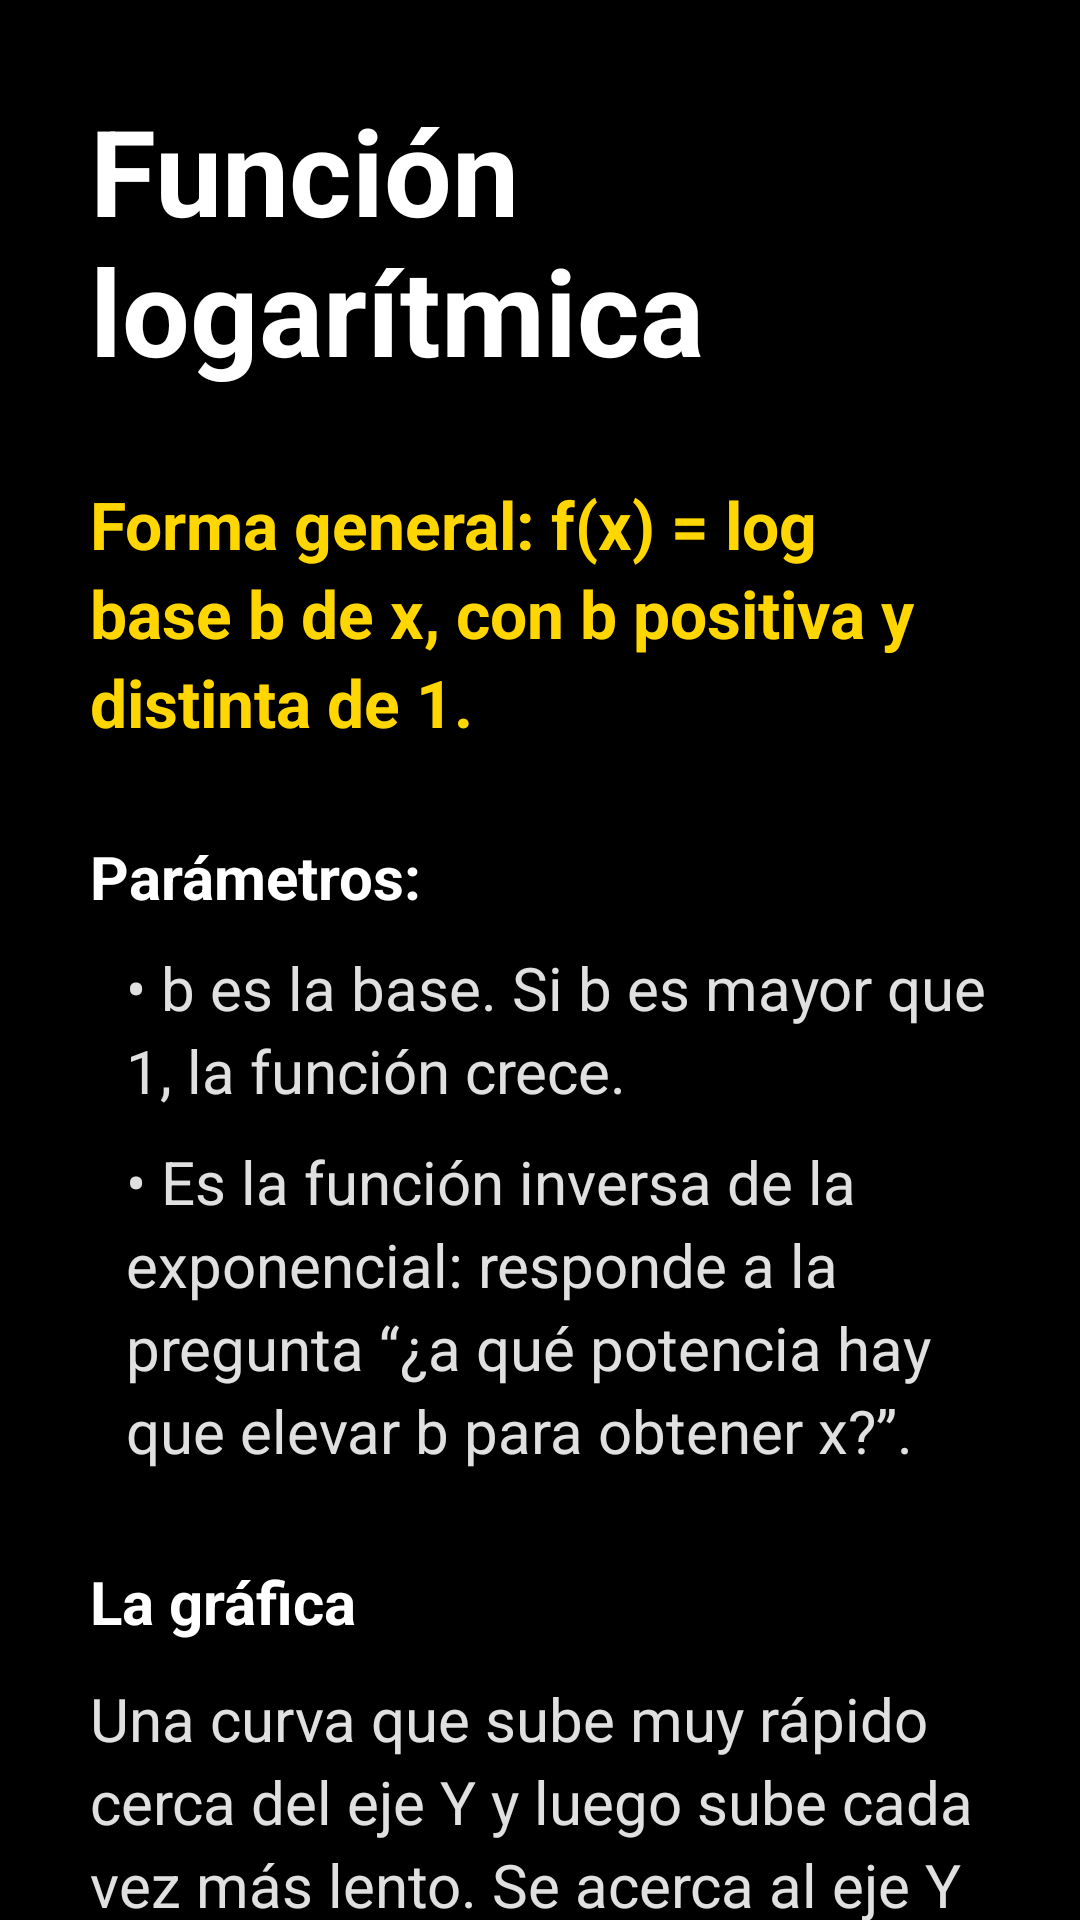

Write the Android layout XML for this screen, with the resource values it uses.
<!-- AndroidManifest.xml: application theme Theme.Sara -->
<!-- res/layout/vista_funcion_logaritmica.xml -->
<?xml version="1.0" encoding="utf-8"?>
<ScrollView xmlns:android="http://schemas.android.com/apk/res/android"
    android:layout_width="match_parent"
    android:layout_height="match_parent"
    android:background="@color/fondo"
    android:fillViewport="true"
    android:scrollbars="none">

    <LinearLayout
        android:layout_width="match_parent"
        android:layout_height="wrap_content"
        android:orientation="vertical"
        android:padding="30dp">

        <TextView
            android:id="@+id/txtTituloLogaritmica"
            android:layout_width="match_parent"
            android:layout_height="wrap_content"
            android:text="@string/encabezadologaritmica"
            android:textColor="#FFFFFF"
            android:textSize="40sp"
            android:textStyle="bold"
            android:accessibilityHeading="true" />

        <Space
            android:layout_width="match_parent"
            android:layout_height="30dp" />

        <TextView
            android:id="@+id/txtFormaLogaritmica"
            android:layout_width="match_parent"
            android:layout_height="wrap_content"
            android:text="@string/formalogaritmica"
            android:textColor="@color/amarillo"
            android:textSize="22sp"
            android:textStyle="bold"
            android:lineSpacingExtra="4dp" />

        <Space
            android:layout_width="match_parent"
            android:layout_height="30dp" />

        <TextView
            android:layout_width="match_parent"
            android:layout_height="wrap_content"
            android:text="@string/tituloparametros"
            android:textColor="#FFFFFF"
            android:textSize="20sp"
            android:textStyle="bold"
            android:accessibilityHeading="true" />

        <TextView
            android:layout_width="match_parent"
            android:layout_height="wrap_content"
            android:layout_marginTop="10dp"
            android:paddingStart="12dp"
            android:text="@string/parametrologaritmica1"
            android:textColor="@color/texto_secundario"
            android:textSize="20sp"
            android:lineSpacingExtra="4dp" />

        <TextView
            android:layout_width="match_parent"
            android:layout_height="wrap_content"
            android:layout_marginTop="10dp"
            android:paddingStart="12dp"
            android:text="@string/parametrologaritmica2"
            android:textColor="@color/texto_secundario"
            android:textSize="20sp"
            android:lineSpacingExtra="4dp" />

        <Space
            android:layout_width="match_parent"
            android:layout_height="30dp" />

        <TextView
            android:layout_width="match_parent"
            android:layout_height="wrap_content"
            android:text="@string/titulografica"
            android:textColor="#FFFFFF"
            android:textSize="20sp"
            android:textStyle="bold"
            android:accessibilityHeading="true" />

        <TextView
            android:layout_width="match_parent"
            android:layout_height="wrap_content"
            android:layout_marginTop="12dp"
            android:text="@string/graficalogaritmica"
            android:textColor="@color/texto_secundario"
            android:textSize="20sp"
            android:lineSpacingExtra="4dp" />

        <Space
            android:layout_width="match_parent"
            android:layout_height="30dp" />

        <TextView
            android:layout_width="match_parent"
            android:layout_height="wrap_content"
            android:text="@string/titulocaracteristicas"
            android:textColor="#FFFFFF"
            android:textSize="20sp"
            android:textStyle="bold"
            android:accessibilityHeading="true" />

        <TextView
            android:layout_width="match_parent"
            android:layout_height="wrap_content"
            android:layout_marginTop="10dp"
            android:paddingStart="12dp"
            android:text="@string/caracteristicalogaritmica1"
            android:textColor="@color/texto_secundario"
            android:textSize="20sp"
            android:lineSpacingExtra="4dp" />

        <TextView
            android:layout_width="match_parent"
            android:layout_height="wrap_content"
            android:layout_marginTop="10dp"
            android:paddingStart="12dp"
            android:text="@string/caracteristicalogaritmica2"
            android:textColor="@color/texto_secundario"
            android:textSize="20sp"
            android:lineSpacingExtra="4dp" />

        <TextView
            android:layout_width="match_parent"
            android:layout_height="wrap_content"
            android:layout_marginTop="10dp"
            android:paddingStart="12dp"
            android:text="@string/caracteristicalogaritmica3"
            android:textColor="@color/texto_secundario"
            android:textSize="20sp"
            android:lineSpacingExtra="4dp" />

        <TextView
            android:layout_width="match_parent"
            android:layout_height="wrap_content"
            android:layout_marginTop="10dp"
            android:paddingStart="12dp"
            android:text="@string/caracteristicalogaritmica4"
            android:textColor="@color/texto_secundario"
            android:textSize="20sp"
            android:lineSpacingExtra="4dp" />

        <TextView
            android:id="@+id/txtEjemploLogaritmica"
            android:layout_width="match_parent"
            android:layout_height="wrap_content"
            android:layout_marginTop="20dp"
            android:text="@string/ejemplologaritmica"
            android:textColor="#FFFFFF"
            android:textSize="20sp"
            android:textStyle="bold"
            android:lineSpacingExtra="4dp" />

        <View
            android:layout_width="match_parent"
            android:layout_height="3dp"
            android:layout_marginTop="30dp"
            android:layout_marginBottom="30dp"
            android:background="@color/divisor" />

        <TextView
            android:layout_width="match_parent"
            android:layout_height="wrap_content"
            android:text="@string/tituloescuchargrafica"
            android:textColor="#FFFFFF"
            android:textSize="20sp"
            android:textStyle="bold"
            android:accessibilityHeading="true" />


        <com.example.sara.PlanoSonoroView

            android:id="@+id/planoSonoro"

            android:layout_width="match_parent"

            android:layout_height="260dp"

            android:layout_marginTop="20dp" />


        <androidx.appcompat.widget.AppCompatButton
            android:id="@+id/btnSonidoLogaritmica"
            android:layout_width="wrap_content"
            android:layout_height="55dp"
            android:layout_marginTop="15dp"
            android:paddingStart="15dp"
            android:paddingEnd="15dp"
            android:background="@drawable/btn_amarillo"
            android:text="Reproducir sonido "
            android:drawableEnd="@drawable/ico_reproducir"
            android:textColor="@color/black"
            android:textSize="20sp"
            android:textStyle="bold"
            android:textAllCaps="false" />

        
        <androidx.appcompat.widget.AppCompatButton
            android:id="@+id/btnRegresar"
            android:layout_width="wrap_content"
            android:layout_height="55dp"
            android:layout_gravity="start"
            android:layout_marginTop="40dp"
            android:paddingStart="20dp"
            android:paddingEnd="25dp"
            android:background="@drawable/btn_contorno"
            android:drawableStart="@drawable/ico_regresar"
            android:drawablePadding="8dp"
            android:text="@string/regresar"
            android:contentDescription="@string/regresaraprendizaje"
            android:drawableTint="@color/amarillo"
            android:textColor="@color/amarillo"
            android:textSize="20sp"
            android:textStyle="bold"
            android:textAllCaps="false" />

        <Space
            android:layout_width="match_parent"
            android:layout_height="30dp" />

    </LinearLayout>

</ScrollView>
<!-- resources referenced by this layout -->
<resources>
  <color name="amarillo">#FFFFD600</color>
  <color name="black">#FF000000</color>
  <color name="divisor">#FF333333</color>
  <color name="fondo">#FF000000</color>
  <color name="texto_secundario">#FFE0E0E0</color>
  <!-- drawable btn_amarillo (drawable) -->
  <?xml version="1.0" encoding="utf-8"?>
  <shape xmlns:android="http://schemas.android.com/apk/res/android">
  <solid android:color="#ffb905"></solid>
  <corners android:radius="50dp"></corners>
  </shape>
  <!-- drawable btn_contorno (drawable) -->
  <?xml version="1.0" encoding="utf-8"?>
  <shape xmlns:android="http://schemas.android.com/apk/res/android">
      <solid android:color="@color/tarjeta" />
      <stroke android:width="2dp" android:color="@color/amarillo" />
      <corners android:radius="12dp" />
  </shape>
  <!-- drawable ico_regresar (drawable) -->
  <?xml version="1.0" encoding="utf-8"?>
  <vector xmlns:android="http://schemas.android.com/apk/res/android"
      android:width="24dp"
      android:height="24dp"
      android:viewportWidth="24"
      android:viewportHeight="24">
      <path
          android:fillColor="#262626"
          android:pathData="M20,11H7.83l5.59,-5.59L12,4l-8,8 8,8 1.41,-1.41L7.83,13H20v-2z" />
  </vector>
  <!-- drawable ico_reproducir (drawable) -->
  <?xml version="1.0" encoding="utf-8"?>
  <vector xmlns:android="http://schemas.android.com/apk/res/android"
      android:width="24dp"
      android:height="24dp"
      android:viewportWidth="24"
      android:viewportHeight="24">
      <path
          android:fillColor="#262626"
          android:pathData="M12,2C6.48,2 2,6.48 2,12s4.48,10 10,10 10,-4.48 10,-10S17.52,2 12,2zM10,16.5v-9l6,4.5 -6,4.5z"/>
  </vector>
  <string name="caracteristicalogaritmica1">• Dominio: solo números positivos (x mayor que 0).</string>
  <string name="caracteristicalogaritmica2">• Rango: todos los números reales.</string>
  <string name="caracteristicalogaritmica3">• Cruce con el eje X: siempre en (1, 0).</string>
  <string name="caracteristicalogaritmica4">• No cruza el eje Y.</string>
  <string name="ejemplologaritmica">Ejemplo: f(x) = log base 2 de x. Pasa por (0.5, −1), (1, 0), (2, 1) y (4, 2). Cada vez que quieres subir una unidad, tienes que duplicar la x.</string>
  <string name="encabezadologaritmica">Función logarítmica</string>
  <string name="formalogaritmica">Forma general: f(x) = log base b de x, con b positiva y distinta de 1.</string>
  <string name="graficalogaritmica">Una curva que sube muy rápido cerca del eje Y y luego sube cada vez más lento. Se acerca al eje Y por la derecha sin tocarlo.</string>
  <string name="parametrologaritmica1">• b es la base. Si b es mayor que 1, la función crece.</string>
  <string name="parametrologaritmica2">• Es la función inversa de la exponencial: responde a la pregunta “¿a qué potencia hay que elevar b para obtener x?”.</string>
  <string name="regresar">Regresar</string>
  <string name="regresaraprendizaje">Regresar a Aprendizaje</string>
  <string name="titulocaracteristicas">Características clave:</string>
  <string name="tituloescuchargrafica">Escuchar la gráfica</string>
  <string name="titulografica">La gráfica</string>
  <string name="tituloparametros">Parámetros:</string>
  <style name="Theme.Sara" parent="Base.Theme.Sara" />
  <color name="tarjeta">#FF1C1C1C</color>
  <style name="Base.Theme.Sara" parent="Theme.Material3.DayNight.NoActionBar">
          
          
      </style>
</resources>
